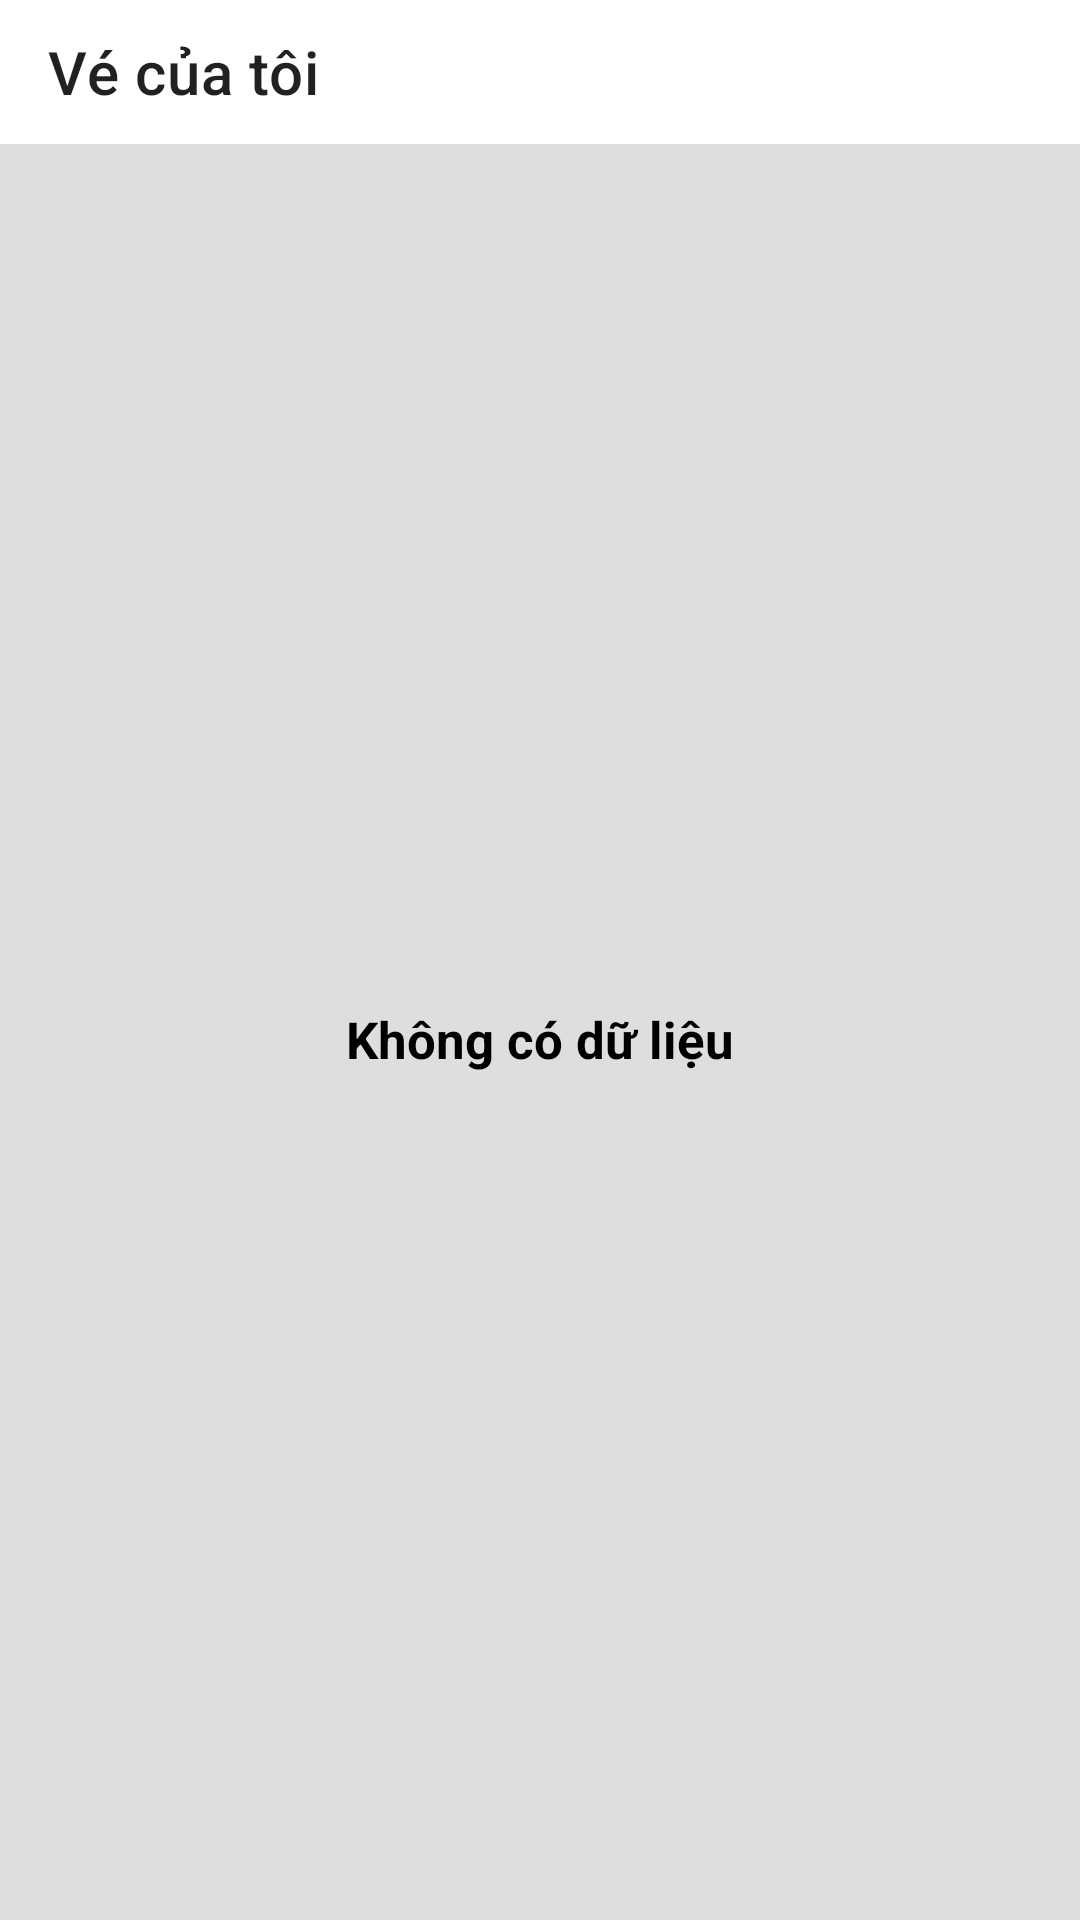

Android layout source for this screen:
<!-- AndroidManifest.xml: application theme Theme.CGV -->
<!-- res/layout/activity_ve_cua_toi.xml -->
<?xml version="1.0" encoding="utf-8"?>
<LinearLayout xmlns:android="http://schemas.android.com/apk/res/android"
    xmlns:app="http://schemas.android.com/apk/res-auto"
    xmlns:tools="http://schemas.android.com/tools"
    android:layout_width="match_parent"
    android:layout_height="match_parent"
    tools:context=".muc.login.vecuatoi.VeCuaToi"
    android:orientation="vertical">
    <LinearLayout
        android:layout_width="match_parent"
        android:layout_height="match_parent"
        android:orientation="vertical">
        <androidx.appcompat.widget.Toolbar
            android:id="@+id/toolbarvecuatoi"
            android:layout_width="match_parent"
            android:layout_height="48dp"
            app:layout_constraintStart_toStartOf="parent"
            app:layout_constraintTop_toTopOf="parent"
            app:layout_scrollFlags="scroll|enterAlways"
            app:title="Vé của tôi"
            app:titleMarginBottom="10dp"
            android:gravity="center"
            android:background="@color/white"/>

        <View
            android:layout_width="match_parent"
            android:layout_height="5dp"
            android:background="#dedede"/>

        <androidx.recyclerview.widget.RecyclerView
            android:id="@+id/rv_vecuatoi"
            android:layout_width="match_parent"
            android:layout_height="wrap_content"
            android:background="#dedede"/>
        <TextView
            android:id="@+id/khongcodl"
            android:layout_width="match_parent"
            android:layout_height="match_parent"
            android:text="Không có dữ liệu"
            android:textSize="17dp"
            android:textStyle="bold"
            android:textColor="@color/black"
            android:padding="10dp"
            android:gravity="center"
            android:background="#dedede"/>
    </LinearLayout>
</LinearLayout>
<!-- resources referenced by this layout -->
<resources>
  <color name="black">#FF000000</color>
  <color name="white">#FFFFFFFF</color>
  <style name="Theme.CGV" parent="Theme.MaterialComponents.DayNight.NoActionBar">
          
          <item name="colorPrimary">@color/purple_500</item>
          <item name="colorPrimaryVariant">@color/purple_700</item>
          <item name="colorOnPrimary">@color/white</item>
          
          <item name="colorSecondary">@color/teal_200</item>
          <item name="colorSecondaryVariant">@color/teal_700</item>
          <item name="colorOnSecondary">@color/black</item>
          
          <item name="android:statusBarColor">?attr/colorPrimaryVariant</item>
          
      </style>
  <color name="purple_500">#FF6200EE</color>
  <color name="purple_700">#FF3700B3</color>
  <color name="teal_200">#FF03DAC5</color>
  <color name="teal_700">#FF018786</color>
</resources>
